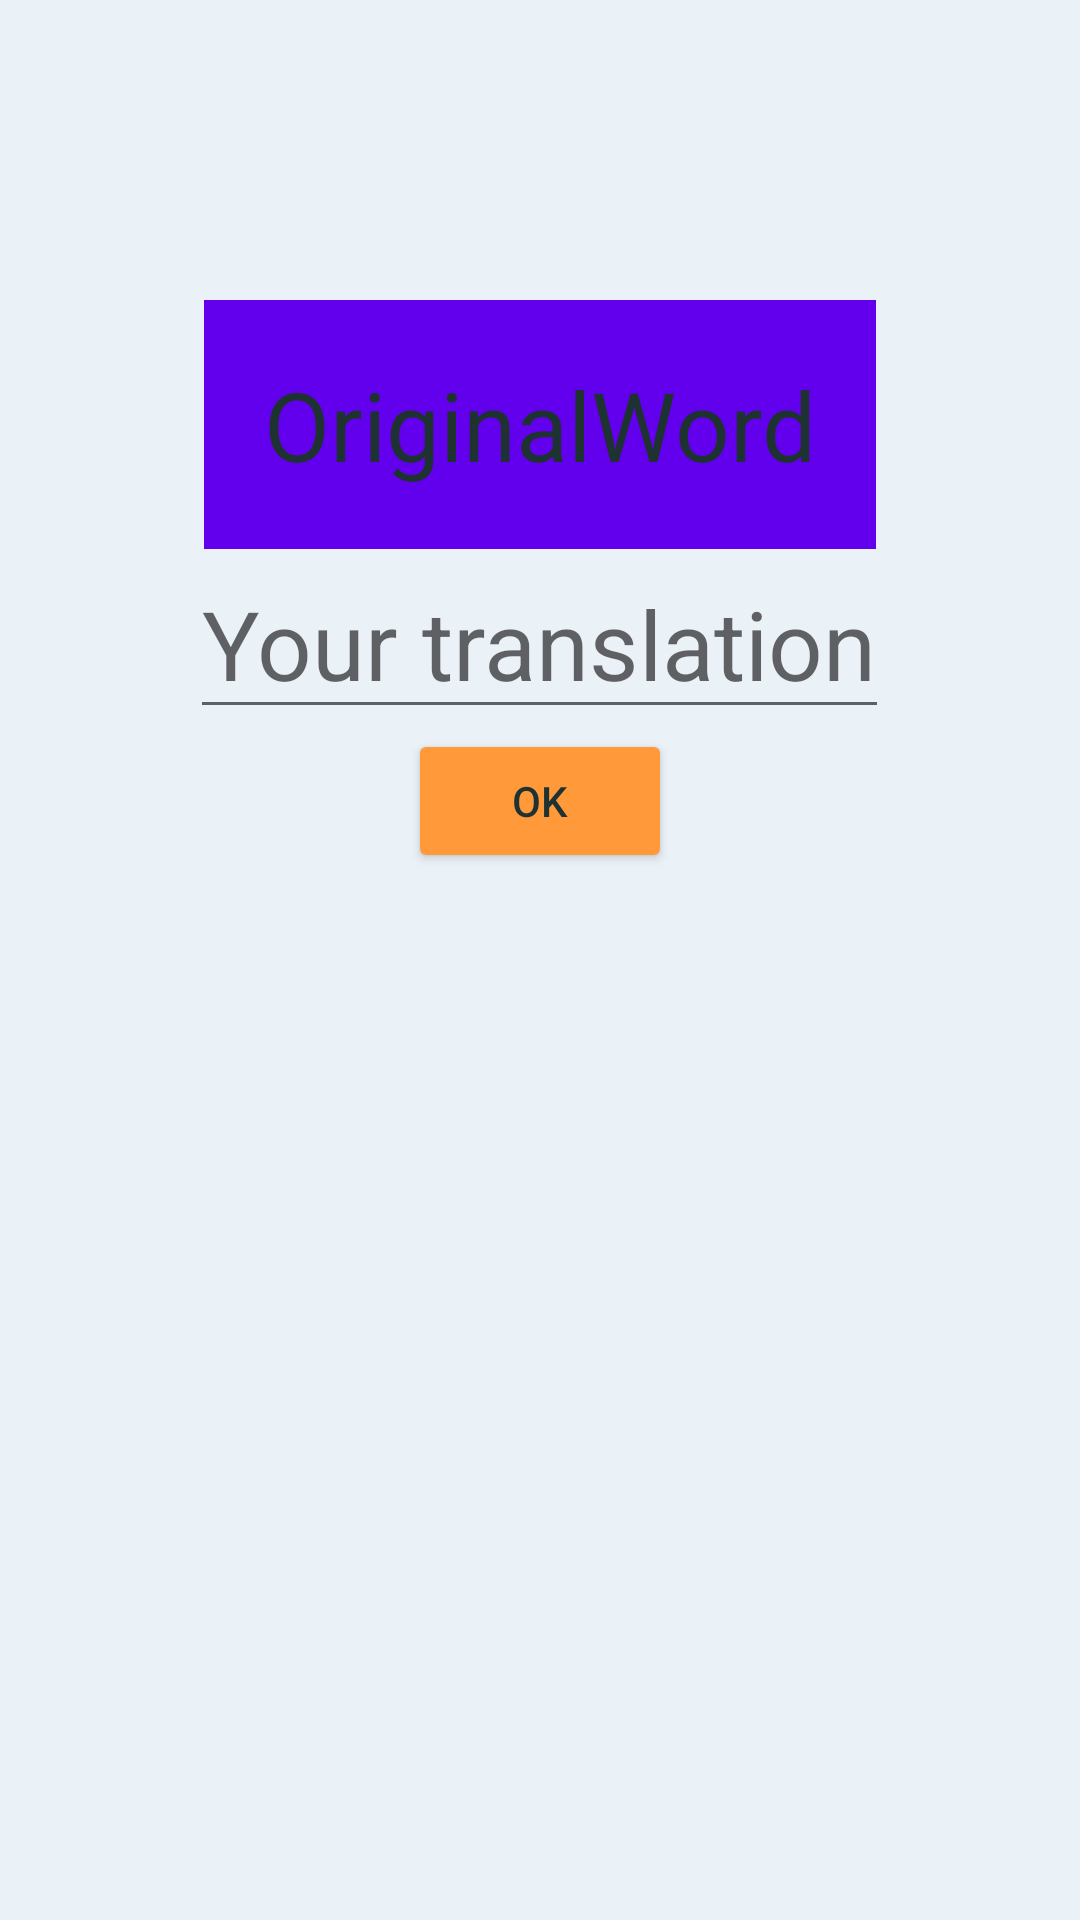

Here is an Android app screen rendered from its layout file. Give the layout XML and the strings, colors and styles it references.
<!-- AndroidManifest.xml: application theme AppTheme -->
<!-- res/layout/activity_practice.xml -->
<?xml version="1.0" encoding="utf-8"?>
<RelativeLayout xmlns:android="http://schemas.android.com/apk/res/android"
    xmlns:tools="http://schemas.android.com/tools"
    android:layout_width="match_parent"
    android:layout_height="match_parent"
    android:paddingBottom="@dimen/activity_vertical_margin"
    android:paddingLeft="@dimen/activity_horizontal_margin"
    android:paddingRight="@dimen/activity_horizontal_margin"
    android:paddingTop="@dimen/activity_vertical_margin"
    tools:context="app.wordmemo.PracticeActivity">

    <include layout="@layout/content_practice"/>

</RelativeLayout>
<!-- res/layout/content_practice.xml (included above) -->
<?xml version="1.0" encoding="utf-8"?>
<LinearLayout
    xmlns:android="http://schemas.android.com/apk/res/android"
    android:layout_width="match_parent"
    android:layout_height="match_parent"
    android:orientation="vertical"
    android:gravity="center_horizontal">

    
    <TextView
        android:layout_width="wrap_content"
        android:layout_height="wrap_content"
        android:text="OriginalWord"
        android:textSize="32sp"
        android:padding="20dp"
        android:layout_marginTop="100dp"
        android:background="@color/colorPrimary"/>

    <EditText
        android:layout_width="wrap_content"
        android:layout_height="wrap_content"
        android:textSize="32sp"
        android:hint="Your translation"/>

    <Button
        android:layout_width="wrap_content"
        android:layout_height="wrap_content"
        android:text="OK"/>

</LinearLayout>
<!-- resources referenced by this layout -->
<resources>
  <style name="AppTheme" parent="Theme.AppCompat.Light.NoActionBar">
          
          <item name="colorPrimary">@color/orangePrimary</item>
          <item name="colorPrimaryDark">@color/crimsonPrimary</item>
          <item name="colorAccent">@color/greenPrimary</item>
          <item name="android:colorBackground">@color/whitePrimary</item>
          <item name="colorButtonNormal">@color/orangePrimary</item>
          <item name="android:textColor">@color/greyPrimary</item>
      </style>
  <color name="orangePrimary">#FF993A</color>
  <color name="crimsonPrimary">#6A2E35</color>
  <color name="greenPrimary">#BED856</color>
  <color name="whitePrimary">#EAF1F7</color>
  <color name="greyPrimary">#1E3231</color>
  <!-- not gathered from this repository: default colours our renderer supplied (Android Studio template values) -->
  <color name="colorPrimary">#FF6200EE</color>
</resources>
